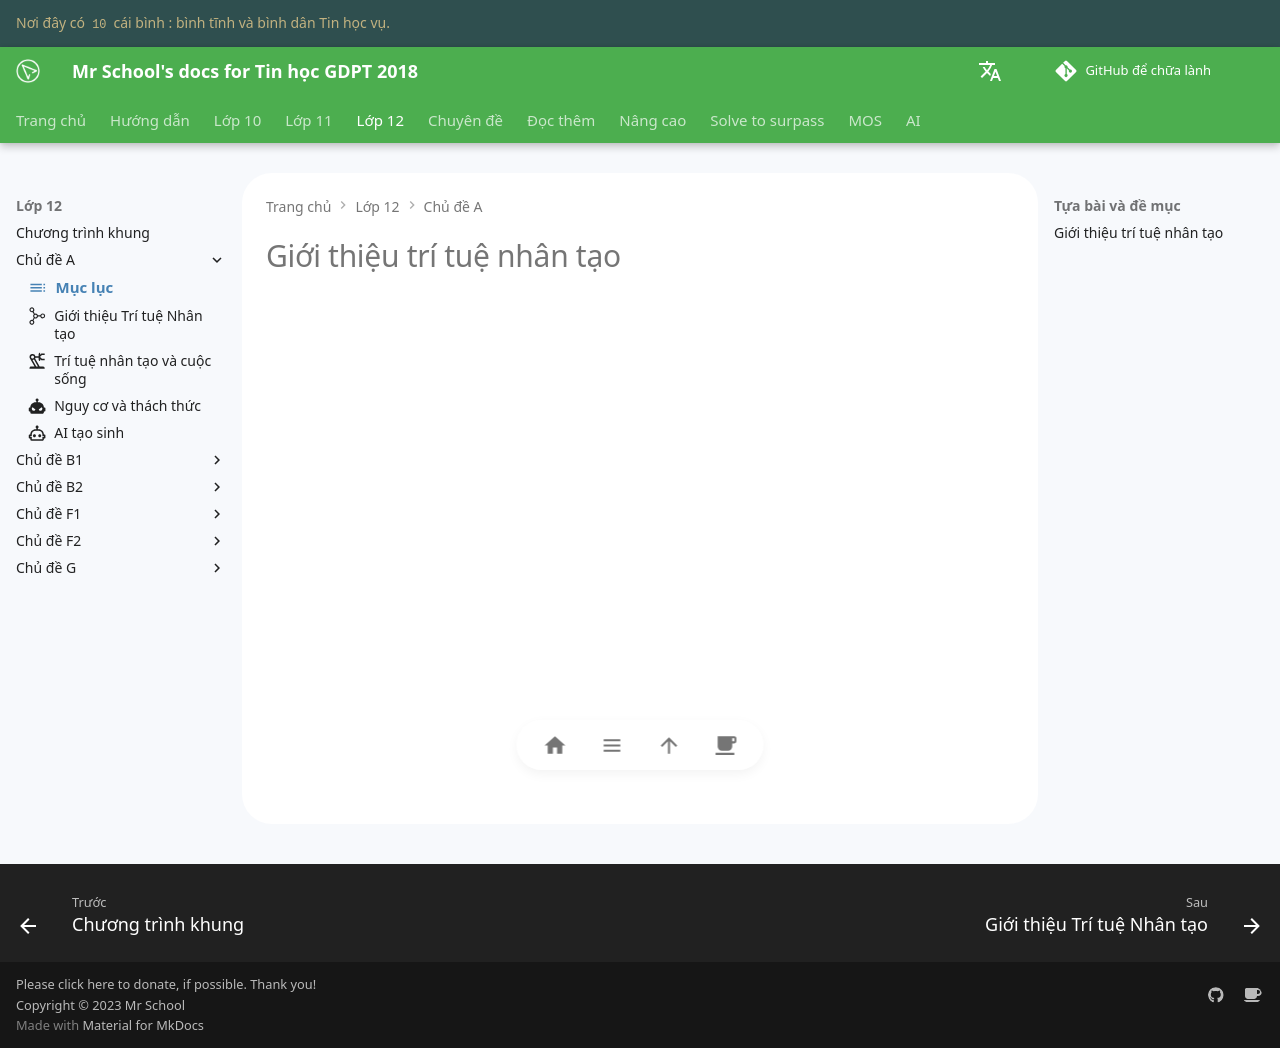

repository: vtchitruong/vtchitruong.github.io · page: grade-12/topic-A/topic-index/index.html · generator: mkdocs

---
icon: material/table-of-contents
---

# Giới thiệu trí tuệ nhân tạo

<div>
    <iframe style="width: 100%; height: 480px" frameBorder=0 src="../topic-index.html">Danh sách bài học</iframe>
</div>
